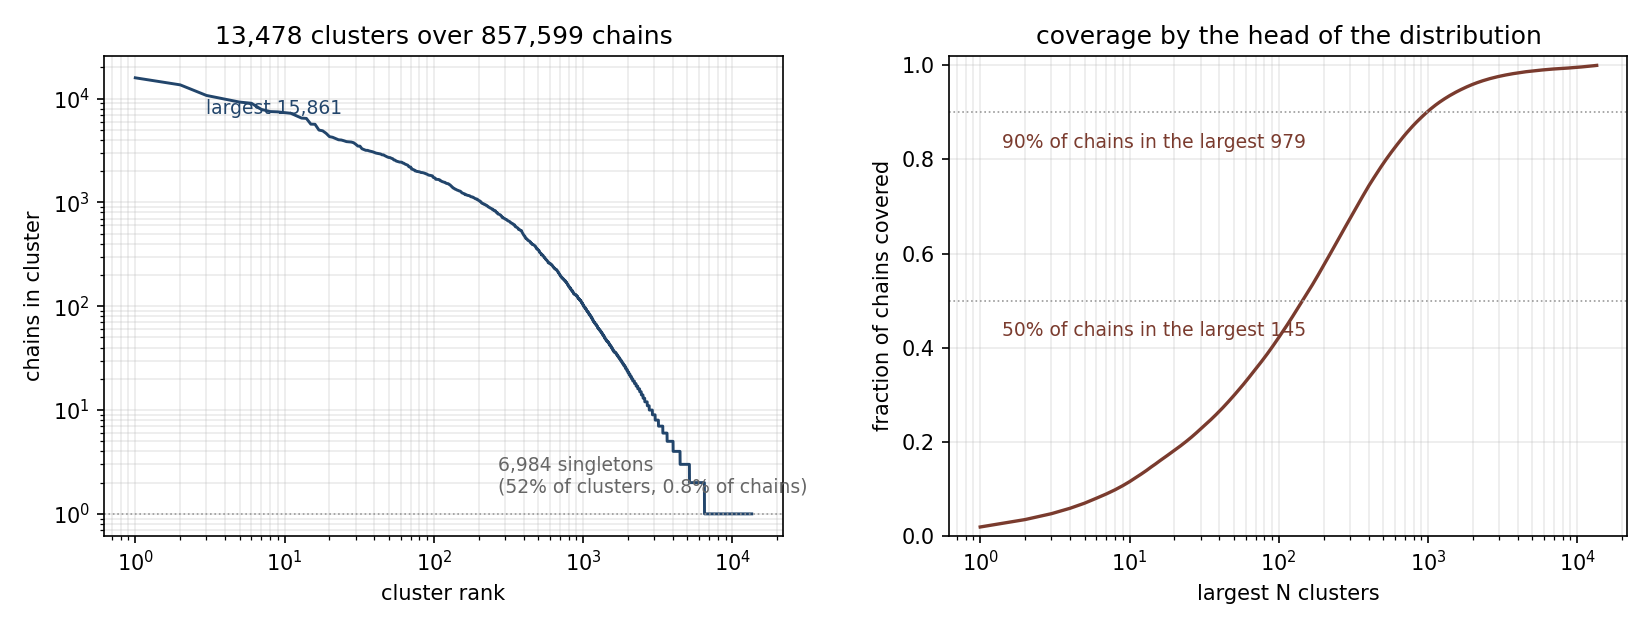

The table this chart was drawn from, first rows:
cluster_size, n_clusters, n_chains, cumulative_chains
15861, 1, 15861, 15861
13562, 1, 13562, 29423
10722, 1, 10722, 40145
9876, 1, 9876, 50021
9256, 1, 9256, 59277
9017, 1, 9017, 68294
7866, 1, 7866, 76160
7503, 1, 7503, 83663
7452, 1, 7452, 91115
7335, 1, 7335, 98450
7222, 1, 7222, 105672
6826, 1, 6826, 112498
6492, 1, 6492, 118990
6445, 1, 6445, 125435
5675, 1, 5675, 131110
5659, 1, 5659, 136769
4976, 1, 4976, 141745
4894, 1, 4894, 146639
4625, 1, 4625, 151264
4301, 1, 4301, 155565
4240, 1, 4240, 159805
4121, 1, 4121, 163926
4011, 1, 4011, 167937
3992, 1, 3992, 171929
3925, 1, 3925, 175854
3851, 1, 3851, 179705
3833, 1, 3833, 183538
3815, 1, 3815, 187353
3760, 1, 3760, 191113
3630, 1, 3630, 194743
3487, 1, 3487, 198230
3482, 1, 3482, 201712
3289, 1, 3289, 205001
3227, 1, 3227, 208228
3176, 1, 3176, 211404
3172, 1, 3172, 214576
3129, 1, 3129, 217705
3098, 1, 3098, 220803
3072, 1, 3072, 223875
3029, 1, 3029, 226904
2986, 1, 2986, 229890
2968, 1, 2968, 232858
2946, 1, 2946, 235804
2927, 1, 2927, 238731
2873, 1, 2873, 241604
2871, 1, 2871, 244475
2817, 1, 2817, 247292
2774, 1, 2774, 250066
2734, 1, 2734, 252800
2708, 1, 2708, 255508
2701, 1, 2701, 258209
2659, 1, 2659, 260868
2639, 1, 2639, 263507
2564, 1, 2564, 266071
2555, 1, 2555, 268626
2503, 1, 2503, 271129
2484, 1, 2484, 273613
2463, 1, 2463, 276076
2447, 1, 2447, 278523
2443, 1, 2443, 280966
... 668 more rows
